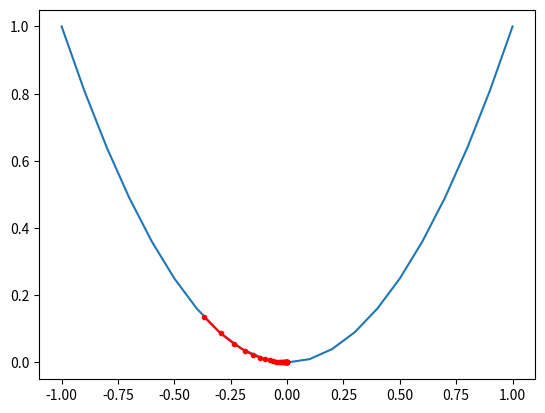

Write Python code to recreate this figure.
# -*- coding: utf-8 -*-
"""Untitled9.ipynb

Automatically generated by Colab.

Original file is located at
    https://colab.research.google.com/drive/14-X7MsOdqY1K9gSZlPu16tsZZmrSTgLN
"""

from numpy import asarray          # Used to convert normal Python lists into NumPy arrays (needed for vector operations)
from numpy import arange           # Used to generate evenly spaced numbers (like range but supports decimals)
from numpy.random import rand      # Generates random numbers between 0 and 1
from matplotlib import pyplot      # Library used for plotting graphs

# objective function
def objective(x):
    return x**2.0                  # Function we want to minimize → f(x) = x^2 (a bowl-shaped curve, minimum at x = 0)

# derivative of objective function
def derivative(x):
    return x * 2.0                 # Derivative of x^2 is 2x → tells slope (direction + steepness)

# gradient descent algorithm
def gradient_descent(objective, derivative, bounds, n_iter, step_size):

    solutions, scores = list(), list()
    # 'solutions' will store all x values visited
    # 'scores' will store corresponding f(x) values

    # generate an initial point
    solution = bounds[:, 0] + rand(len(bounds)) * (bounds[:, 1] - bounds[:, 0])
    # Step-by-step:
    # bounds[:, 0] → lower bound (e.g., -1)
    # bounds[:, 1] → upper bound (e.g., 1)
    # rand(...) → random number between 0 and 1
    # So this picks a random starting point between -1 and 1
    # IMPORTANT: Gradient descent usually starts from a random guess

    # run the gradient descent
    for i in range(n_iter):        # Loop runs 'n_iter' times (each loop = one step downhill)

        gradient = derivative(solution)
        # Compute slope at current point
        # If slope is positive → move left
        # If slope is negative → move right

        solution = solution - step_size * gradient
        # Core idea of gradient descent:
        # new_x = old_x - (learning_rate * slope)
        # We subtract because we want to move "downhill"
        # step_size controls how big each step is

        solution_eval = objective(solution)
        # Evaluate how good this solution is (calculate f(x))

        solutions.append(solution)
        # Store current x value

        scores.append(solution_eval)
        # Store corresponding function value

        print('>%d f(%s) = %.5f' % (i, solution, solution_eval))
        # Print progress:
        # i → iteration number
        # solution → current x
        # solution_eval → current f(x)

    return [solutions, scores]
    # Return all visited points and their values

# define range for input
bounds = asarray([[-1.0, 1.0]])
# Search space → x can be between -1 and 1

# define the total iterations
n_iter = 30
# Number of steps gradient descent will take
# More iterations → better chance to reach minimum

# define the step size
step_size = 0.1
# Learning rate:
# Small → slow but stable
# Large → fast but may overshoot

# perform the gradient descent search
solutions, scores = gradient_descent(objective, derivative, bounds, n_iter, step_size)
# Run algorithm and collect all steps taken

# sample input range uniformly at 0.1 increments
inputs = arange(bounds[0,0], bounds[0,1]+0.1, 0.1)
# Create values like: -1.0, -0.9, ..., 1.0
# Used for plotting the actual function curve

# compute targets
results = objective(inputs)
# Apply f(x) = x^2 to all input values to get curve points

# create a line plot of input vs result
pyplot.plot(inputs, results)
# Plot the actual function curve (parabola)

# plot the solutions found
pyplot.plot(solutions, scores, '.-', color='red')
# Plot the path taken by gradient descent
# '.' → points
# '-' → line connecting them
# red → highlight optimization path

# show the plot
pyplot.show()
# Display the final graph
